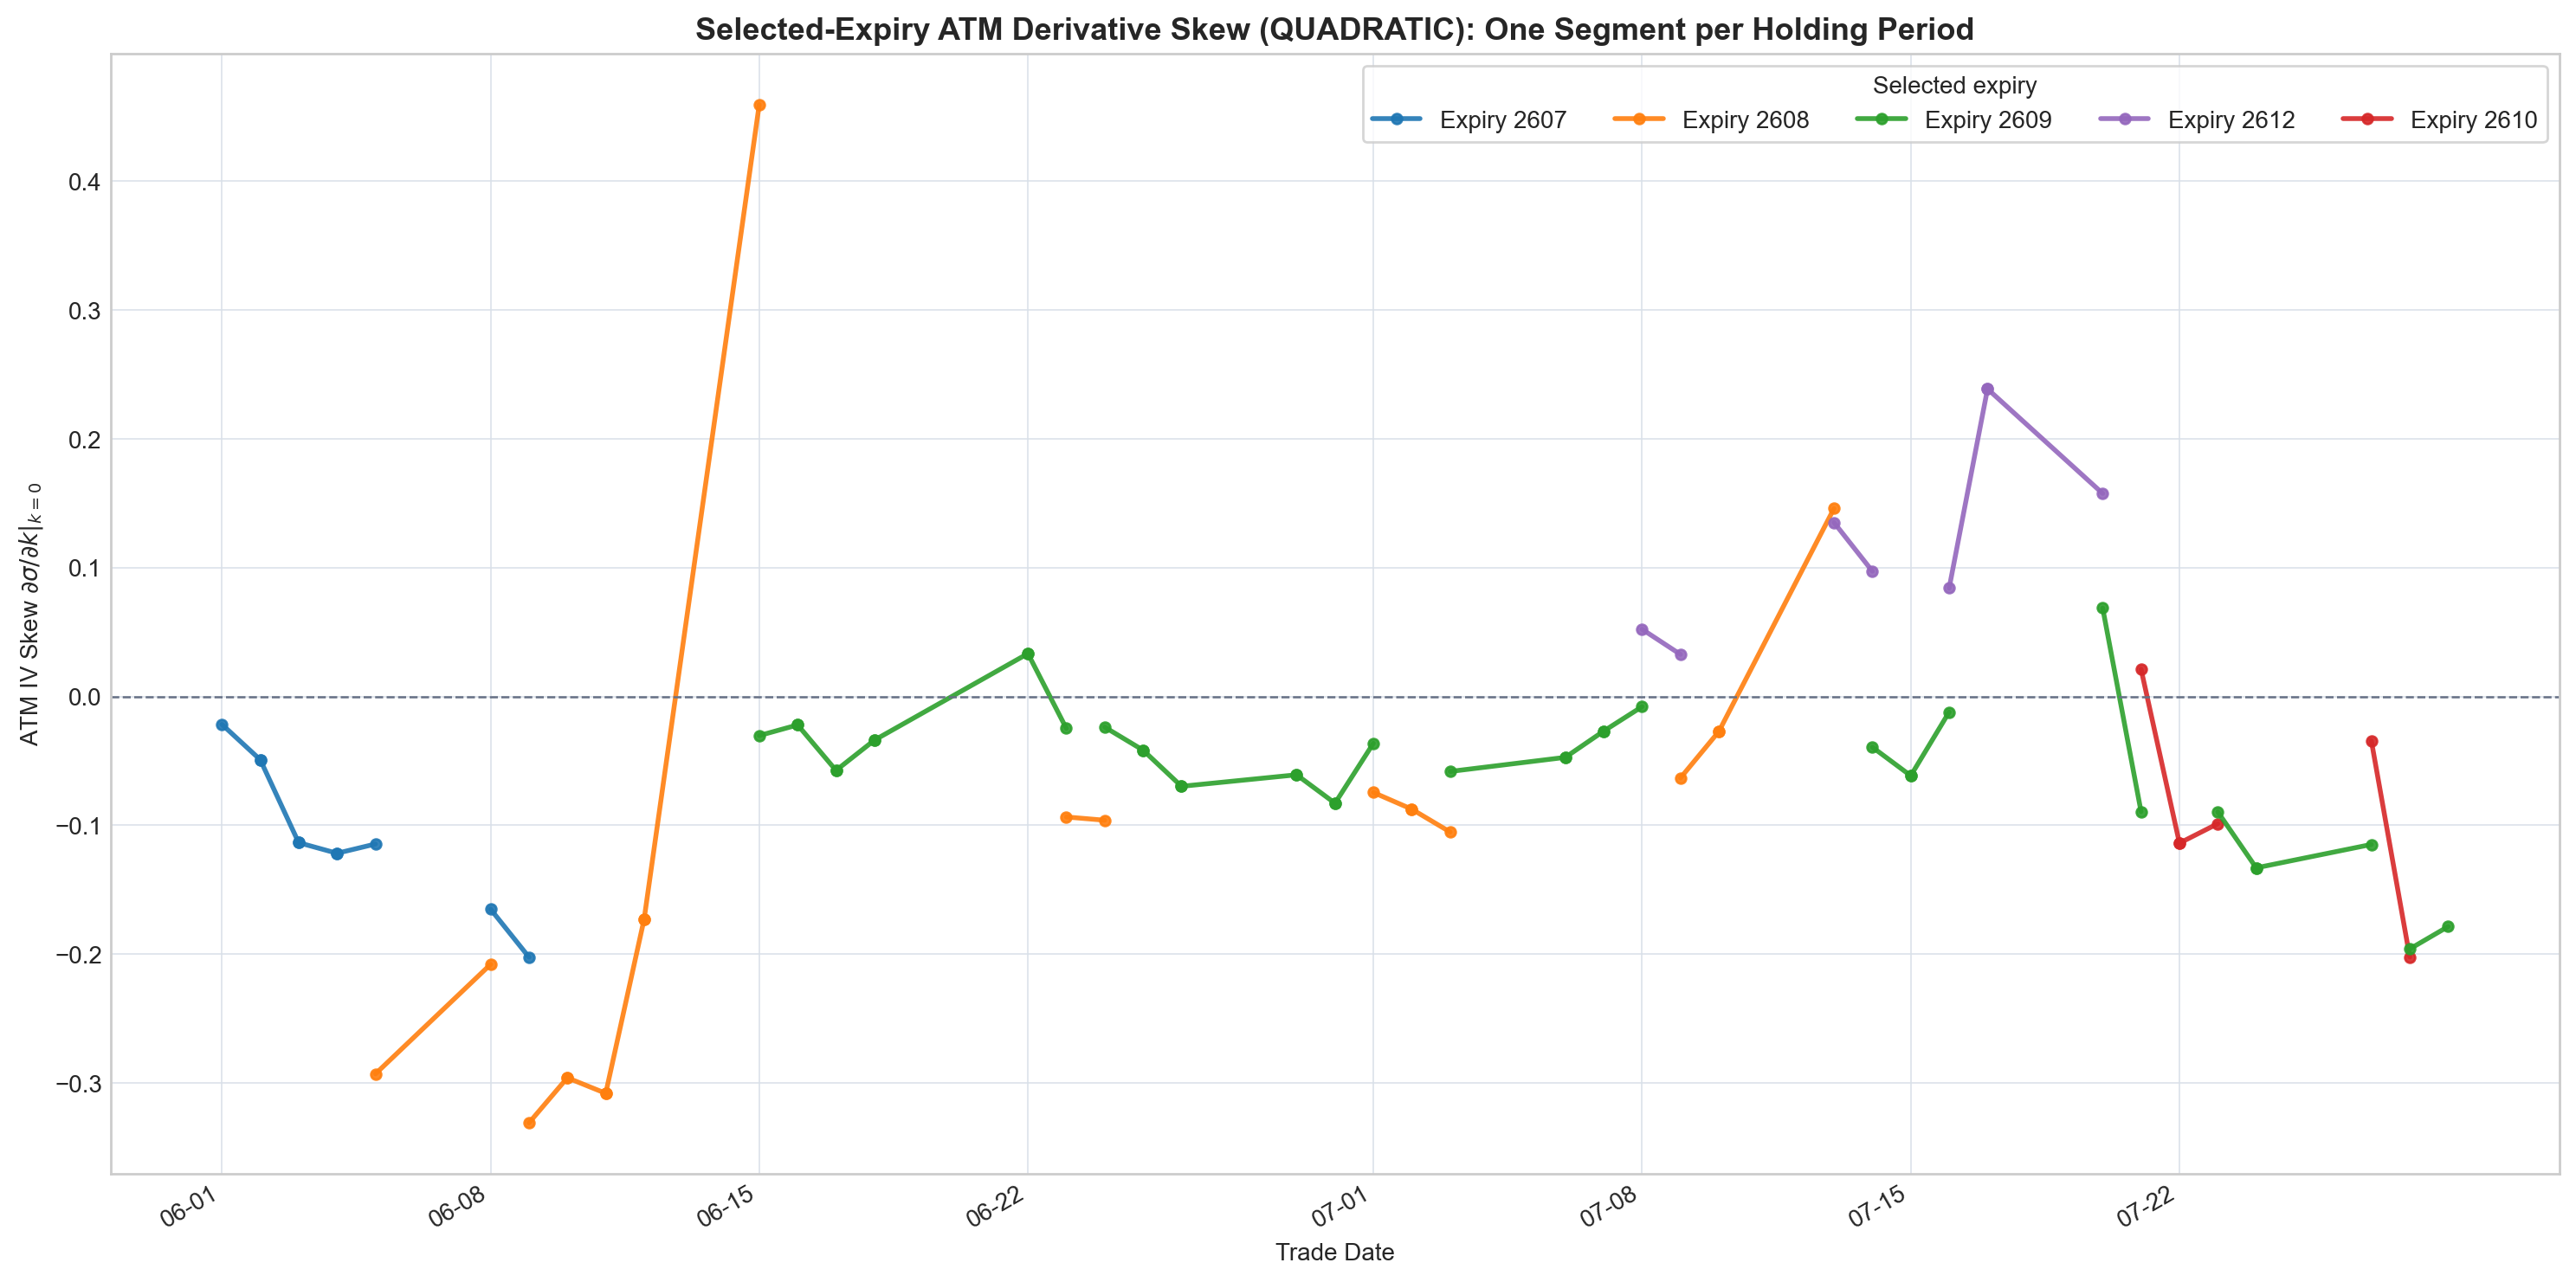

The file beside this chart, header and first rows:
START_DATE, END_DATE, EXPIRY, EXPIRY_CODE, SKEW_START, SKEW_END, SKEW_CHANGE
2026-06-01, 2026-06-02, 2026-07-17, 2607, -0.02167, -0.04915, -0.02748
2026-06-02, 2026-06-03, 2026-07-17, 2607, -0.04915, -0.1135, -0.06435
2026-06-03, 2026-06-04, 2026-07-17, 2607, -0.1135, -0.1217, -0.008234
2026-06-04, 2026-06-05, 2026-07-17, 2607, -0.1217, -0.1145, 0.007189
2026-06-05, 2026-06-08, 2026-08-21, 2608, -0.293, -0.208, 0.08501
2026-06-08, 2026-06-09, 2026-07-17, 2607, -0.1651, -0.2023, -0.03723
2026-06-09, 2026-06-10, 2026-08-21, 2608, -0.331, -0.296, 0.03502
2026-06-10, 2026-06-11, 2026-08-21, 2608, -0.296, -0.308, -0.01205
2026-06-11, 2026-06-12, 2026-08-21, 2608, -0.308, -0.173, 0.1351
2026-06-12, 2026-06-15, 2026-08-21, 2608, -0.173, 0.4594, 0.6324
2026-06-15, 2026-06-16, 2026-09-18, 2609, -0.03036, -0.02211, 0.00825
2026-06-16, 2026-06-17, 2026-09-18, 2609, -0.02211, -0.05741, -0.0353
2026-06-17, 2026-06-18, 2026-09-18, 2609, -0.05741, -0.03393, 0.02347
2026-06-18, 2026-06-22, 2026-09-18, 2609, -0.03393, 0.03328, 0.06721
2026-06-22, 2026-06-23, 2026-09-18, 2609, 0.03328, -0.02479, -0.05807
2026-06-23, 2026-06-24, 2026-08-21, 2608, -0.09355, -0.09607, -0.002519
2026-06-24, 2026-06-25, 2026-09-18, 2609, -0.02379, -0.04171, -0.01791
2026-06-25, 2026-06-26, 2026-09-18, 2609, -0.04171, -0.06975, -0.02804
2026-06-26, 2026-06-29, 2026-09-18, 2609, -0.06975, -0.0608, 0.008949
2026-06-29, 2026-06-30, 2026-09-18, 2609, -0.0608, -0.08289, -0.02209
2026-06-30, 2026-07-01, 2026-09-18, 2609, -0.08289, -0.03635, 0.04654
2026-07-01, 2026-07-02, 2026-08-21, 2608, -0.07454, -0.08749, -0.01295
2026-07-02, 2026-07-03, 2026-08-21, 2608, -0.08749, -0.1052, -0.01774
2026-07-03, 2026-07-06, 2026-09-18, 2609, -0.05821, -0.04727, 0.01094
2026-07-06, 2026-07-07, 2026-09-18, 2609, -0.04727, -0.02689, 0.02039
2026-07-07, 2026-07-08, 2026-09-18, 2609, -0.02689, -0.007921, 0.01897
2026-07-08, 2026-07-09, 2026-12-18, 2612, 0.05216, 0.03263, -0.01953
2026-07-09, 2026-07-10, 2026-08-21, 2608, -0.06324, -0.0272, 0.03604
2026-07-10, 2026-07-13, 2026-08-21, 2608, -0.0272, 0.1459, 0.1731
2026-07-13, 2026-07-14, 2026-12-18, 2612, 0.135, 0.09721, -0.03782
2026-07-14, 2026-07-15, 2026-09-18, 2609, -0.03937, -0.06153, -0.02217
2026-07-15, 2026-07-16, 2026-09-18, 2609, -0.06153, -0.01211, 0.04942
2026-07-16, 2026-07-17, 2026-12-18, 2612, 0.08406, 0.2387, 0.1546
2026-07-17, 2026-07-20, 2026-12-18, 2612, 0.2387, 0.1576, -0.08114
2026-07-20, 2026-07-21, 2026-09-18, 2609, 0.06862, -0.0894, -0.158
2026-07-21, 2026-07-22, 2026-10-16, 2610, 0.02117, -0.1138, -0.135
2026-07-22, 2026-07-23, 2026-10-16, 2610, -0.1138, -0.09873, 0.01512
2026-07-23, 2026-07-24, 2026-09-18, 2609, -0.08964, -0.133, -0.04339
2026-07-24, 2026-07-27, 2026-09-18, 2609, -0.133, -0.1149, 0.01816
2026-07-27, 2026-07-28, 2026-10-16, 2610, -0.03436, -0.2022, -0.1679
2026-07-28, 2026-07-29, 2026-09-18, 2609, -0.196, -0.1786, 0.01739
